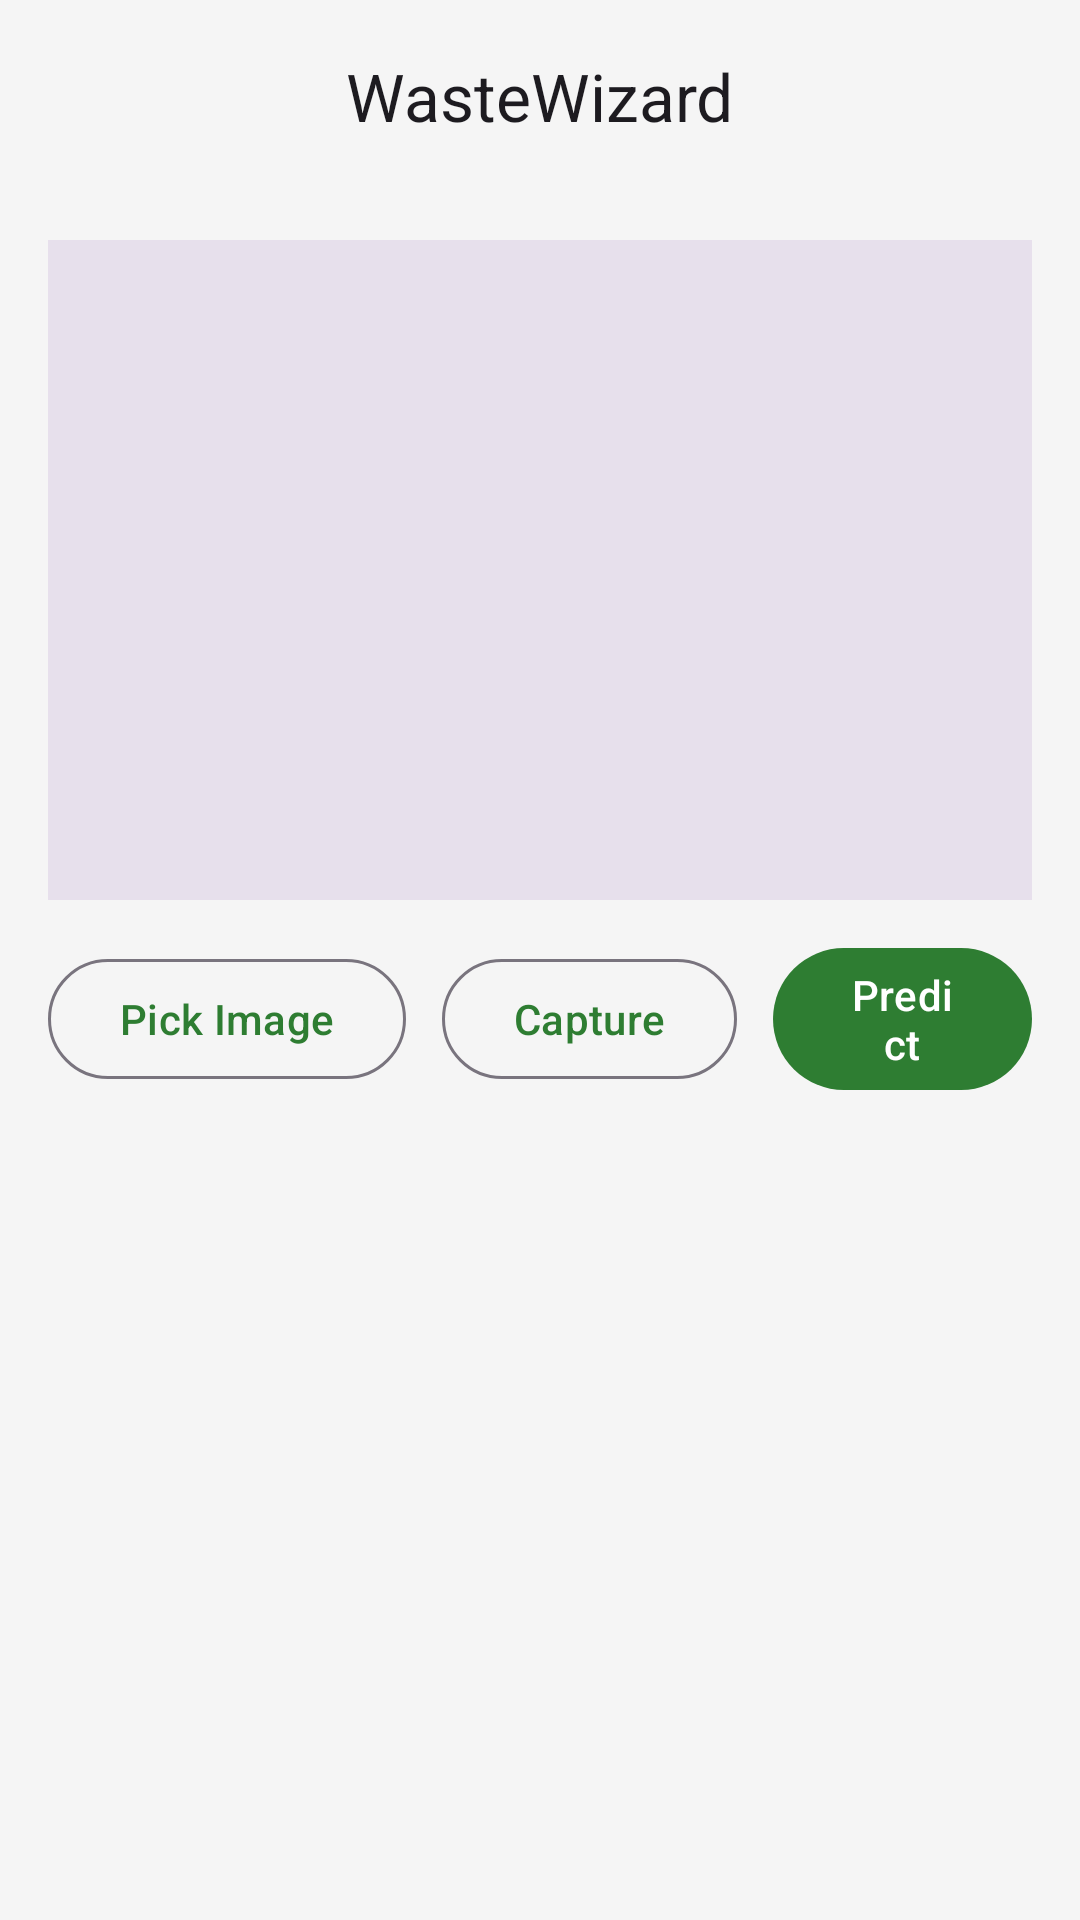

Layout XML and referenced resources for this Android screen:
<!-- AndroidManifest.xml: activity theme Theme.WasteWizard -->
<!-- res/layout/activity_main.xml -->
<?xml version="1.0" encoding="utf-8"?>
<LinearLayout xmlns:android="http://schemas.android.com/apk/res/android"
    xmlns:app="http://schemas.android.com/apk/res-auto"
    android:orientation="vertical"
    android:layout_width="match_parent"
    android:layout_height="match_parent">

    <com.google.android.material.appbar.MaterialToolbar
        android:id="@+id/topAppBar"
        android:layout_width="match_parent"
        android:layout_height="wrap_content"
        app:title="WasteWizard"
        app:titleCentered="true"
        android:backgroundTint="?attr/colorSurface" />

    <ScrollView
        android:layout_width="match_parent"
        android:layout_height="match_parent"
        android:fillViewport="true"
        android:padding="16dp">

        <LinearLayout
            android:orientation="vertical"
            android:layout_width="match_parent"
            android:layout_height="wrap_content"
            android:gravity="center_horizontal">

            <FrameLayout
                android:layout_width="match_parent"
                android:layout_height="220dp"
                android:layout_marginBottom="12dp">

                <ImageView
                    android:id="@+id/imageView"
                    android:layout_width="match_parent"
                    android:layout_height="match_parent"
                    android:scaleType="centerCrop"
                    android:background="?attr/colorSurfaceVariant"
                    android:contentDescription="Preview image" />

                <com.google.android.material.progressindicator.CircularProgressIndicator
                    android:id="@+id/progressIndicator"
                    android:layout_width="wrap_content"
                    android:layout_height="wrap_content"
                    android:layout_gravity="center"
                    android:visibility="gone"
                    app:indicatorSize="48dp" />

            </FrameLayout>

            <LinearLayout
                android:layout_width="match_parent"
                android:layout_height="wrap_content"
                android:orientation="horizontal"
                android:gravity="center">

                <com.google.android.material.button.MaterialButton
                    android:id="@+id/btnPick"
                    style="?attr/materialButtonOutlinedStyle"
                    android:layout_width="wrap_content"
                    android:layout_height="wrap_content"
                    android:text="@string/pick_image" />

                <com.google.android.material.button.MaterialButton
                    android:id="@+id/btnCapture"
                    style="?attr/materialButtonOutlinedStyle"
                    android:layout_width="wrap_content"
                    android:layout_height="wrap_content"
                    android:text="@string/capture"
                    android:layout_marginStart="12dp" />

                <com.google.android.material.button.MaterialButton
                    android:id="@+id/btnPredict"
                    android:layout_width="wrap_content"
                    android:layout_height="wrap_content"
                    android:text="@string/predict"
                    android:layout_marginStart="12dp" />
            </LinearLayout>

            <com.google.android.material.card.MaterialCardView
                android:id="@+id/resultCard"
                android:layout_width="match_parent"
                android:layout_height="wrap_content"
                android:layout_marginTop="16dp"
                android:visibility="gone"
                app:cardCornerRadius="12dp"
                app:cardUseCompatPadding="true">

                <LinearLayout
                    android:layout_width="match_parent"
                    android:layout_height="wrap_content"
                    android:orientation="vertical"
                    android:padding="16dp">

                    <com.google.android.material.textview.MaterialTextView
                        android:id="@+id/txtPredicted"
                        android:layout_width="wrap_content"
                        android:layout_height="wrap_content"
                        android:text="Predicted: —"
                        android:textAppearance="?attr/textAppearanceTitleMedium" />

                    
                    <com.google.android.material.textview.MaterialTextView
                        android:id="@+id/txtTips"
                        android:layout_width="match_parent"
                        android:layout_height="wrap_content"
                        android:layout_marginTop="8dp"
                        android:text="Tips will appear here."
                        android:visibility="gone"
                        android:textAppearance="?attr/textAppearanceBodyMedium" />

                    
                    <LinearLayout
                        android:id="@+id/tipsCardsContainer"
                        android:layout_width="match_parent"
                        android:layout_height="wrap_content"
                        android:orientation="vertical"
                        android:layout_marginTop="12dp">

                        <com.google.android.material.card.MaterialCardView
                            android:id="@+id/cardReduce"
                            android:layout_width="match_parent"
                            android:layout_height="wrap_content"
                            android:layout_marginBottom="8dp"
                            app:cardCornerRadius="10dp"
                            app:cardUseCompatPadding="true"
                            app:strokeWidth="2dp">

                            <LinearLayout
                                android:layout_width="match_parent"
                                android:layout_height="wrap_content"
                                android:orientation="vertical"
                                android:padding="12dp">

                                <com.google.android.material.textview.MaterialTextView
                                    android:id="@+id/txtReduceTitle"
                                    android:layout_width="wrap_content"
                                    android:layout_height="wrap_content"
                                    android:text="@string/reduce"
                                    android:textAppearance="?attr/textAppearanceTitleSmall" />

                                <com.google.android.material.textview.MaterialTextView
                                    android:id="@+id/txtReduce"
                                    android:layout_width="match_parent"
                                    android:layout_height="wrap_content"
                                    android:layout_marginTop="4dp"
                                    android:text="Reduce tips here"
                                    android:textAppearance="?attr/textAppearanceBodyMedium" />
                            </LinearLayout>
                        </com.google.android.material.card.MaterialCardView>

                        <com.google.android.material.card.MaterialCardView
                            android:id="@+id/cardRecycle"
                            android:layout_width="match_parent"
                            android:layout_height="wrap_content"
                            app:cardCornerRadius="10dp"
                            app:cardUseCompatPadding="true"
                            app:strokeWidth="2dp">

                            <LinearLayout
                                android:layout_width="match_parent"
                                android:layout_height="wrap_content"
                                android:orientation="vertical"
                                android:padding="12dp">

                                <com.google.android.material.textview.MaterialTextView
                                    android:id="@+id/txtRecycleTitle"
                                    android:layout_width="wrap_content"
                                    android:layout_height="wrap_content"
                                    android:text="@string/recycle"
                                    android:textAppearance="?attr/textAppearanceTitleSmall" />

                                <com.google.android.material.textview.MaterialTextView
                                    android:id="@+id/txtRecycle"
                                    android:layout_width="match_parent"
                                    android:layout_height="wrap_content"
                                    android:layout_marginTop="4dp"
                                    android:text="Recycle tips here"
                                    android:textAppearance="?attr/textAppearanceBodyMedium" />
                            </LinearLayout>
                        </com.google.android.material.card.MaterialCardView>
                    </LinearLayout>

                </LinearLayout>
            </com.google.android.material.card.MaterialCardView>

        </LinearLayout>
    </ScrollView>

</LinearLayout>
<!-- resources referenced by this layout -->
<resources>
  <string name="capture">Capture</string>
  <string name="pick_image">Pick Image</string>
  <string name="predict">Predict</string>
  <string name="recycle">Recycle</string>
  <string name="reduce">Reduce</string>
  <style name="Theme.WasteWizard" parent="Theme.Material3.Light.NoActionBar">
          
          <item name="colorPrimary">@color/primary_color</item>
          <item name="colorOnPrimary">@android:color/white</item>
          <item name="colorSecondary">@color/accent_color</item>
          <item name="colorOnSecondary">@android:color/white</item>
  
          
          <item name="android:statusBarColor">@color/primary_dark</item>
          <item name="android:windowLightStatusBar">false</item>
          <item name="android:navigationBarColor">@color/card_background</item>
          <item name="android:windowTranslucentStatus">false</item>
          <item name="android:windowTranslucentNavigation">false</item>
  
          
          <item name="android:windowBackground">@color/background_light</item>
  
          
          <item name="colorSurface">@android:color/white</item>
          <item name="colorOnSurface">@android:color/black</item>
      </style>
  <color name="primary_color">#2E7D32</color>
  <color name="accent_color">#FF9800</color>
  <color name="primary_dark">#1B5E20</color>
  <color name="card_background">#FFFFFF</color>
  <color name="background_light">#F5F5F5</color>
</resources>
